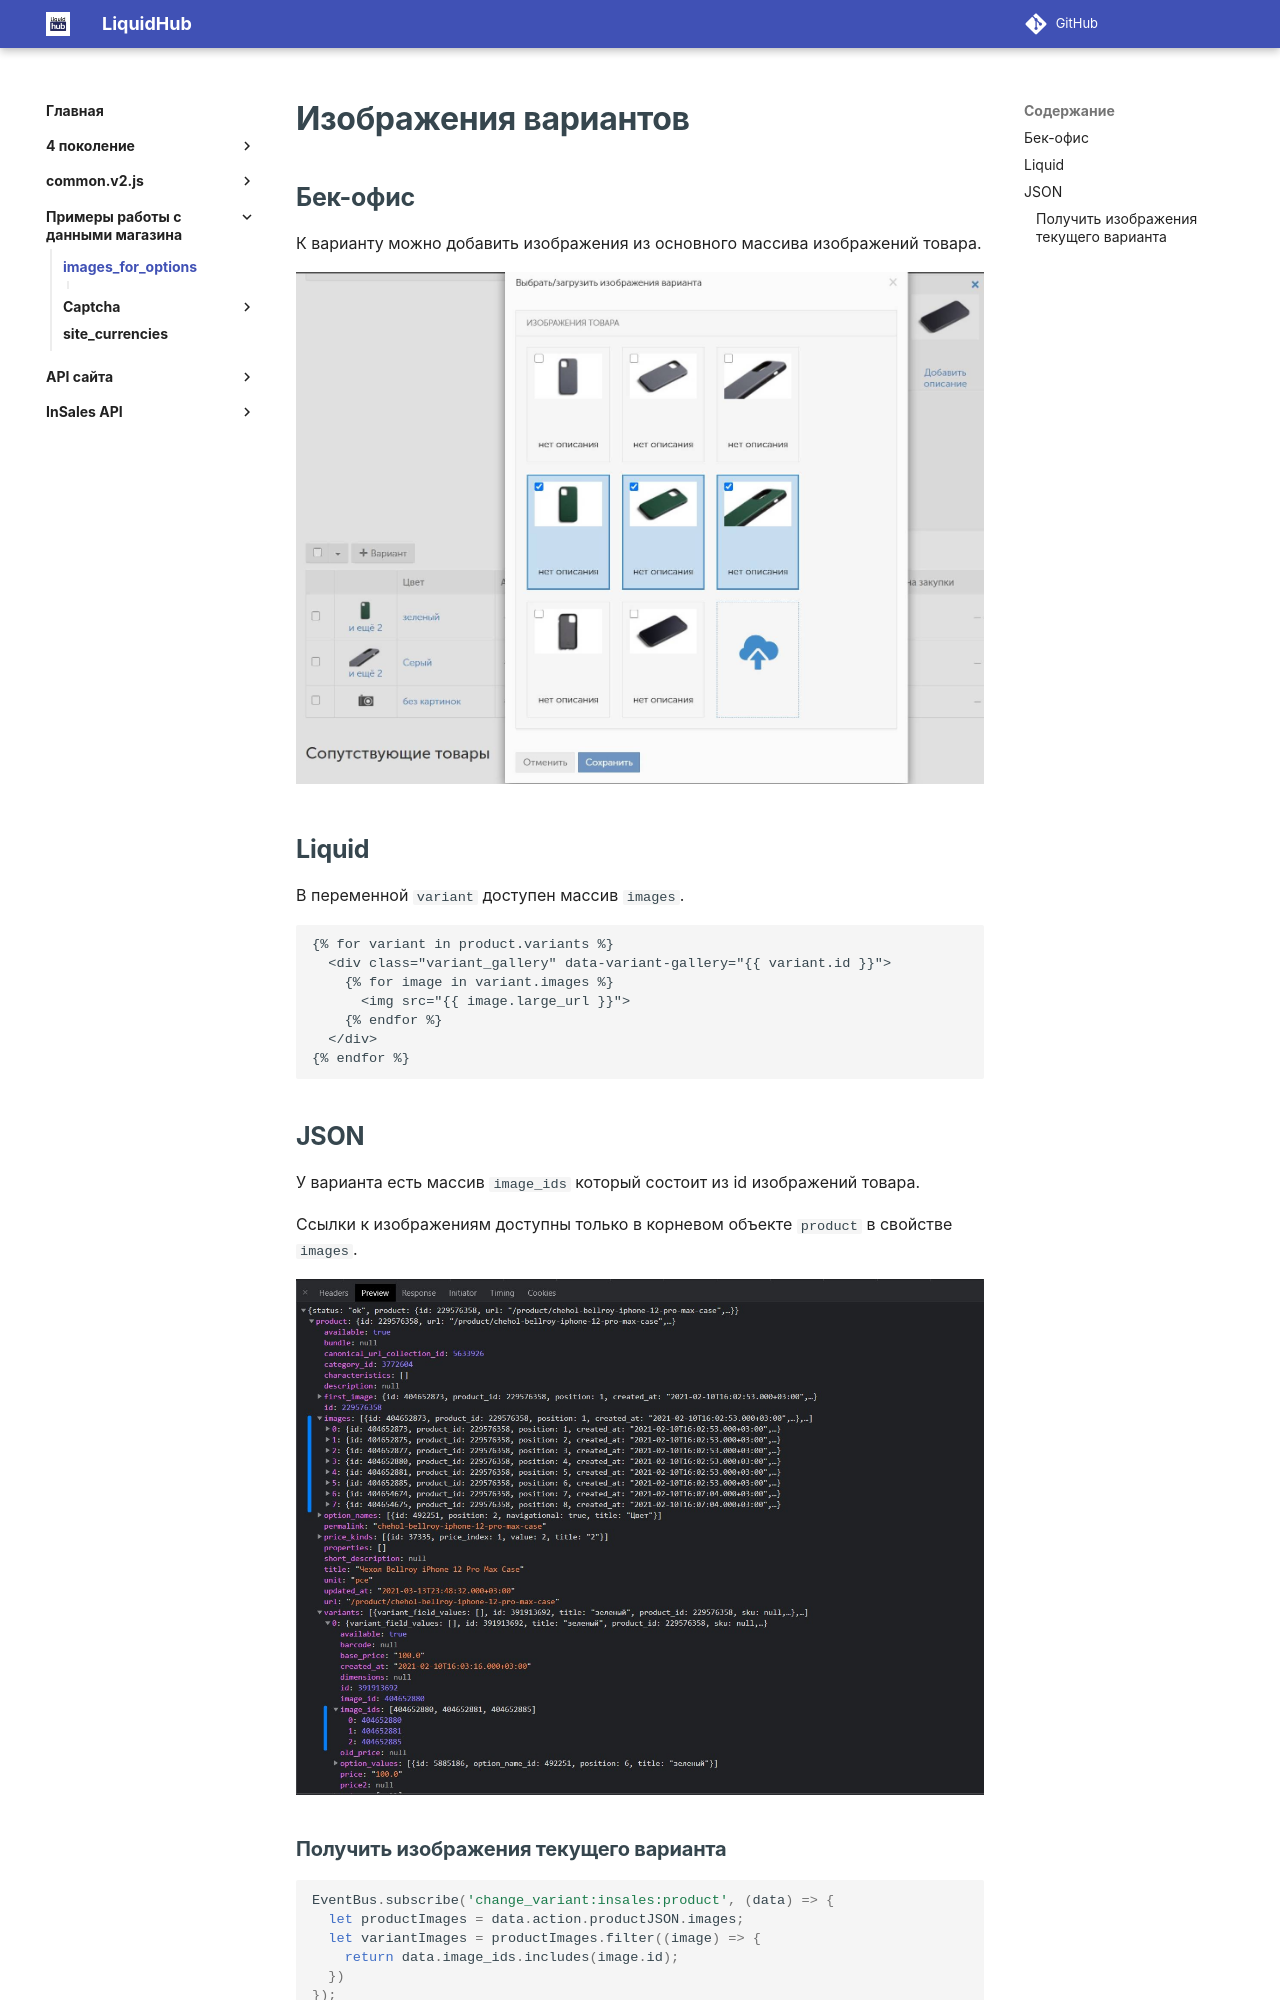

repository: insales/insales-docs-source · page: Примеры работы с данными магазина/images_for_options/index.html · generator: mkdocs

---
seo_title: "Изображения вариантов товара в InSales"
description: "Как добавить изображения вариантам товара InSales и получить их в шаблоне: настройка в бэк-офисе, примеры Liquid и JSON."
---

# Изображения вариантов

## Бек-офис

К варианту можно добавить изображения из основного массива изображений товара.

![](/img/images_variants.jpg)

## Liquid

В переменной `variant` доступен массив `images`.

```
{% for variant in product.variants %}
  <div class="variant_gallery" data-variant-gallery="{{ variant.id }}">
    {% for image in variant.images %}
      <img src="{{ image.large_url }}">
    {% endfor %} 
  </div>
{% endfor %}
```

## JSON

У варианта есть массив `image_ids` который состоит из id изображений товара. 

Ссылки к изображениям доступны только в корневом объекте `product` в свойстве `images`.

![](/img/json_variant_images.jpg)
